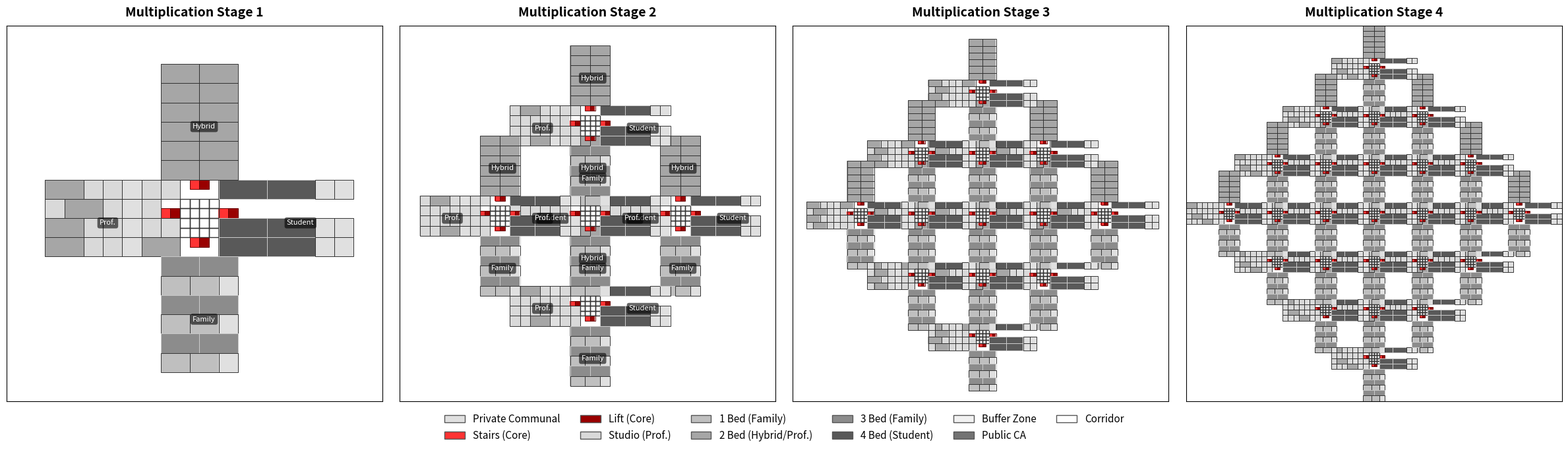

Recreate this plot in Python.
#!/usr/bin/env python3
"""
Procedural Building Layout Generator
=====================================================================
Generates an initial cross-shaped cluster layout 
"""

import numpy as np
import matplotlib.pyplot as plt
from matplotlib.colors import ListedColormap, BoundaryNorm
from matplotlib.patches import Patch
import random

# ------------------------------------------------------------------
# Grid value constants
# ------------------------------------------------------------------
EMPTY      = 0
COMMUNAL   = 1     
STAIRS     = 2
LIFT       = 3
STUDIO     = 4
BR1        = 5
BR2        = 6
BR3        = 7
BR4        = 8
BUFFER     = 9     
PUBLIC_CA  = 10
CORRIDOR   = 11    

# Monochrome palette with Red highlights for the cores
COLORS = [
    '#FFFFFF',  # 0 Empty / Background
    '#E0E0E0',  # 1 Communal (Light Gray)
    '#FF3333',  # 2 Stairs (Bright Red)
    '#990000',  # 3 Lift (Dark Red)
    '#D9D9D9',  # 4 Studio
    '#BFBFBF',  # 5 1 Bedroom
    '#A6A6A6',  # 6 2 Bedroom
    '#8C8C8C',  # 7 3 Bedroom
    '#595959',  # 8 4 Bedroom
    '#F2F2F2',  # 9 Buffer Zone
    '#737373',  # 10 Public CA
    '#FFFFFF',  # 11 Corridor
]

# Highly descriptive labels linking unit types to cluster archetypes
LABELS = [
    'Empty', 
    'Private Communal', 
    'Stairs (Core)', 
    'Lift (Core)',
    'Studio (Prof.)', 
    '1 Bed (Family)', 
    '2 Bed (Hybrid/Prof.)', 
    '3 Bed (Family)',
    '4 Bed (Student)', 
    'Buffer Zone', 
    'Public CA', 
    'Corridor'
]

# ------------------------------------------------------------------
# Placement helpers
# ------------------------------------------------------------------
def place_block(grid, value, x, y, w, h, unit_bounds=None):
    H, W = grid.shape
    if x < 0 or y < 0 or x + w > W or y + h > H:
        return False
    if np.any(grid[y:y+h, x:x+w] != EMPTY):
        return False
    grid[y:y+h, x:x+w] = value
    if unit_bounds is not None:
        unit_bounds.append((x, y, w, h, value))
    return True

def add_core(grid, x, y, bounds=None):
    if x + 2 > grid.shape[1] or y >= grid.shape[0]:
        return False
    if grid[y, x] != EMPTY or grid[y, x+1] != EMPTY:
        return False
    grid[y, x]     = STAIRS
    grid[y, x + 1] = LIFT
    if bounds is not None:
        bounds.append((x, y, 1, 1, STAIRS))
        bounds.append((x+1, y, 1, 1, LIFT))
    return True

# ------------------------------------------------------------------
# Cluster fillers 
# ------------------------------------------------------------------
def fill_student(grid, x0, y0, w, h, bounds):
    y = y0
    while y + 2 <= y0 + h:
        x = x0
        row_units = 0
        while x < x0 + w:
            if x + 5 <= x0 + w and place_block(grid, BR4, x, y, 5, 2, bounds):
                x += 5; row_units += 1
                if row_units % 2 == 0 and x + 2 <= x0 + w:
                    place_block(grid, COMMUNAL, x, y, 2, 2, bounds)
                    x += 2
            elif x + 2 <= x0 + w and place_block(grid, COMMUNAL, x, y, 2, 2, bounds):
                x += 2
            else:
                break
        y += 2

def fill_hybrid(grid, x0, y0, w, h, bounds):
    y = y0
    while y + 2 <= y0 + h:
        x = x0
        row_units = 0
        while x < x0 + w:
            if x + 4 <= x0 + w and place_block(grid, BR2, x, y, 4, 2, bounds):
                x += 4; row_units += 1
                if row_units % 2 == 0 and x + 2 <= x0 + w:
                    place_block(grid, COMMUNAL, x, y, 2, 2, bounds)
                    x += 2
            elif x + 2 <= x0 + w and place_block(grid, COMMUNAL, x, y, 2, 2, bounds):
                x += 2
            else:
                break
        y += 2

def fill_professional(grid, x0, y0, w, h, bounds):
    y = y0
    while y + 2 <= y0 + h:
        x = x0
        g_studio = 0
        g_2br = 0
        while x < x0 + w:
            placed = False
            if (x + 4 <= x0 + w and g_2br < 1 and random.random() < 0.40
                    and place_block(grid, BR2, x, y, 4, 2, bounds)):
                x += 4; g_2br += 1; placed = True
            elif x + 2 <= x0 + w and place_block(grid, STUDIO, x, y, 2, 2, bounds):
                x += 2; g_studio += 1; placed = True
            if not placed:
                break
            if g_studio >= 2 and g_2br >= 1 and x + 2 <= x0 + w:
                place_block(grid, COMMUNAL, x, y, 2, 2, bounds)
                x += 2
                g_studio = g_2br = 0
        y += 2

def fill_family(grid, x0, y0, w, h, bounds):
    y = y0
    row_toggle = 0
    while y + 2 <= y0 + h:
        x = x0
        g_1, g_3 = 0, 0
        prefer_small_row = (row_toggle % 2 == 0)
        while x < x0 + w:
            placed = False
            if prefer_small_row:
                if x + 3 <= x0 + w and place_block(grid, BR1, x, y, 3, 2, bounds):
                    x += 3; g_1 += 1; placed = True
                elif x + 4 <= x0 + w and place_block(grid, BR3, x, y, 4, 2, bounds):
                    x += 4; g_3 += 1; placed = True
            else:
                if x + 4 <= x0 + w and place_block(grid, BR3, x, y, 4, 2, bounds):
                    x += 4; g_3 += 1; placed = True
                elif x + 3 <= x0 + w and place_block(grid, BR1, x, y, 3, 2, bounds):
                    x += 3; g_1 += 1; placed = True
            if not placed:
                if x + 2 <= x0 + w and place_block(grid, COMMUNAL, x, y, 2, 2, bounds):
                    x += 2
                else:
                    break
            if g_1 >= 2 and g_3 >= 1 and x + 2 <= x0 + w:
                place_block(grid, COMMUNAL, x, y, 2, 2, bounds)
                x += 2
                g_1 = 0
                g_3 = max(0, g_3 - 1)
        y += 2
        row_toggle += 1

# ------------------------------------------------------------------
# Seed Creation & Tessellation
# ------------------------------------------------------------------
def create_cross_module():
    grid = np.zeros((36, 36), dtype=int)
    bounds = []
    
    add_core(grid, 14, 17, bounds) 
    add_core(grid, 20, 17, bounds) 
    add_core(grid, 17, 14, bounds) 
    add_core(grid, 17, 20, bounds) 
    
    for y in range(16, 20):
        for x in range(16, 20):
            place_block(grid, CORRIDOR, x, y, 1, 1, bounds)

    fill_professional(grid, 2, 14, 14, 8, bounds)  
    fill_student(grid, 20, 14, 14, 8, bounds)      
    fill_hybrid(grid, 14, 2, 8, 14, bounds)        
    fill_family(grid, 14, 20, 8, 14, bounds)       
    
    return grid, bounds

def stamp_module(site_grid, site_bounds, module_grid, module_bounds, start_x, start_y):
    h, w = module_grid.shape
    site_h, site_w = site_grid.shape
    
    placed_mask = np.zeros_like(module_grid, dtype=bool)

    for y in range(h):
        for x in range(w):
            v = module_grid[y, x]
            if v != EMPTY:
                sy, sx = start_y + y, start_x + x
                if 0 <= sy < site_h and 0 <= sx < site_w:
                    if site_grid[sy, sx] == EMPTY:
                        site_grid[sy, sx] = v
                        placed_mask[y, x] = True

    for (bx, by, bw, bh, bv) in module_bounds:
        cy, cx = by + bh//2, bx + bw//2
        if 0 <= cy < h and 0 <= cx < w and placed_mask[cy, cx]:
            site_bounds.append((start_x + bx, start_y + by, bw, bh, bv))

def generate_multiplied_layout(stage):
    site_size = 140
    site_grid = np.zeros((site_size, site_size), dtype=int)
    site_bounds = []
    
    module_grid, module_bounds = create_cross_module()
    
    cx = site_size // 2 - 18
    cy = site_size // 2 - 18
    S = 18 
    
    coords = []
    radius = stage - 1
    for dx in range(-radius, radius + 1):
        for dy in range(-radius, radius + 1):
            if abs(dx) + abs(dy) <= radius:
                coords.append((cx + dx * S, cy + dy * S))
                
    for x, y in coords:
        stamp_module(site_grid, site_bounds, module_grid, module_bounds, x, y)
        
    # Return coords as well so we can place labels precisely
    return site_grid, site_bounds, coords

# ------------------------------------------------------------------
# Statistics Logic
# ------------------------------------------------------------------
def calculate_and_print_stats(grid, stage):
    studios = np.sum(grid == STUDIO) // 4  
    br1     = np.sum(grid == BR1) // 6     
    br2     = np.sum(grid == BR2) // 8     
    br3     = np.sum(grid == BR3) // 8     
    br4     = np.sum(grid == BR4) // 10    
    cores   = np.sum(grid == STAIRS)
    
    total_units = studios + br1 + br2 + br3 + br4
    
    print(f"--- STAGE {stage} GENERATION STATS ---")
    print(f"Total Vertical Cores: {cores}")
    print(f"Total Residential Units: {total_units}")
    print(f"  - Studios:   {studios}")
    print(f"  - 1-Bedroom: {br1}")
    print(f"  - 2-Bedroom: {br2}")
    print(f"  - 3-Bedroom: {br3}")
    print(f"  - 4-Bedroom: {br4}")
    print("-" * 32 + "\n")

# ------------------------------------------------------------------
# Visualization
# ------------------------------------------------------------------
def _draw_unit_borders(ax, bounds):
    from matplotlib.patches import Rectangle
    for (x, y, w, h, v) in bounds:
        ec = '#CCCCCC' if v in [BR3, BR4] else '#333333'
        if v in [STAIRS, LIFT]:
            ec = '#660000'
            
        lw = 1.0 if v == CORRIDOR else 0.7 
        rect = Rectangle((x - 0.5, y - 0.5), w, h,
                         fill=False, edgecolor=ec, linewidth=lw)
        ax.add_patch(rect)

def plot_growth_stages():
    fig, axes = plt.subplots(1, 4, figsize=(24, 6))
    cmap  = ListedColormap(COLORS)
    bnorm = BoundaryNorm(np.arange(len(COLORS) + 1) - 0.5, cmap.N)
    
    print("\nStarting Procedural Generation...\n" + "="*32)
    
    for i in range(4):
        stage = i + 1
        grid, bounds, coords = generate_multiplied_layout(stage=stage)
        
        calculate_and_print_stats(grid, stage)
        
        ax = axes[i]
        
        y_idx, x_idx = np.where(grid != EMPTY)
        if len(y_idx) > 0:
            min_x, max_x = max(0, np.min(x_idx) - 4), min(grid.shape[1], np.max(x_idx) + 4)
            min_y, max_y = max(0, np.min(y_idx) - 4), min(grid.shape[0], np.max(y_idx) + 4)
            cropped_grid = grid[min_y:max_y, min_x:max_x]
            cropped_bounds = [(bx - min_x, by - min_y, bw, bh, bv) 
                              for (bx, by, bw, bh, bv) in bounds]
        else:
            cropped_grid = grid
            cropped_bounds = bounds
            min_x, min_y = 0, 0

        ax.imshow(cropped_grid, cmap=cmap, norm=bnorm, aspect='equal', interpolation='nearest')
        _draw_unit_borders(ax, cropped_bounds)
        
        # Overlay Cluster Text Labels on the Grid
        # Kept to Stages 1 & 2 to prevent text from overlapping in larger stages
        if stage <= 2:
            bbox_props = dict(boxstyle="round,pad=0.3", fc="black", ec="none", alpha=0.6)
            for (mx, my) in coords:
                # mx, my are the top-left of the 36x36 module block
                # Adjust to find the center of the block, then subtract cropping offset
                cx = (mx + 18) - min_x
                cy = (my + 18) - min_y
                
                # Label the four cluster wings
                ax.text(cx - 10, cy, 'Prof.', ha='center', va='center', fontsize=8, color='white', bbox=bbox_props)
                ax.text(cx + 10, cy, 'Student', ha='center', va='center', fontsize=8, color='white', bbox=bbox_props)
                ax.text(cx, cy - 10, 'Hybrid', ha='center', va='center', fontsize=8, color='white', bbox=bbox_props)
                ax.text(cx, cy + 10, 'Family', ha='center', va='center', fontsize=8, color='white', bbox=bbox_props)
        
        ax.set_xticks([])
        ax.set_yticks([])
        ax.set_title(f'Multiplication Stage {stage}', fontsize=14, fontweight='bold', pad=10)

    # Descriptive bottom legend using the updated LABELS array
    handles = [Patch(facecolor=COLORS[i], edgecolor='#555', label=LABELS[i])
               for i in range(1, len(COLORS))]
    fig.legend(handles=handles, loc='lower center', ncol=6,
               fontsize=11, frameon=False, bbox_to_anchor=(0.5, -0.1))
    
    plt.tight_layout()
    plt.show()

if __name__ == '__main__':
    plot_growth_stages()
